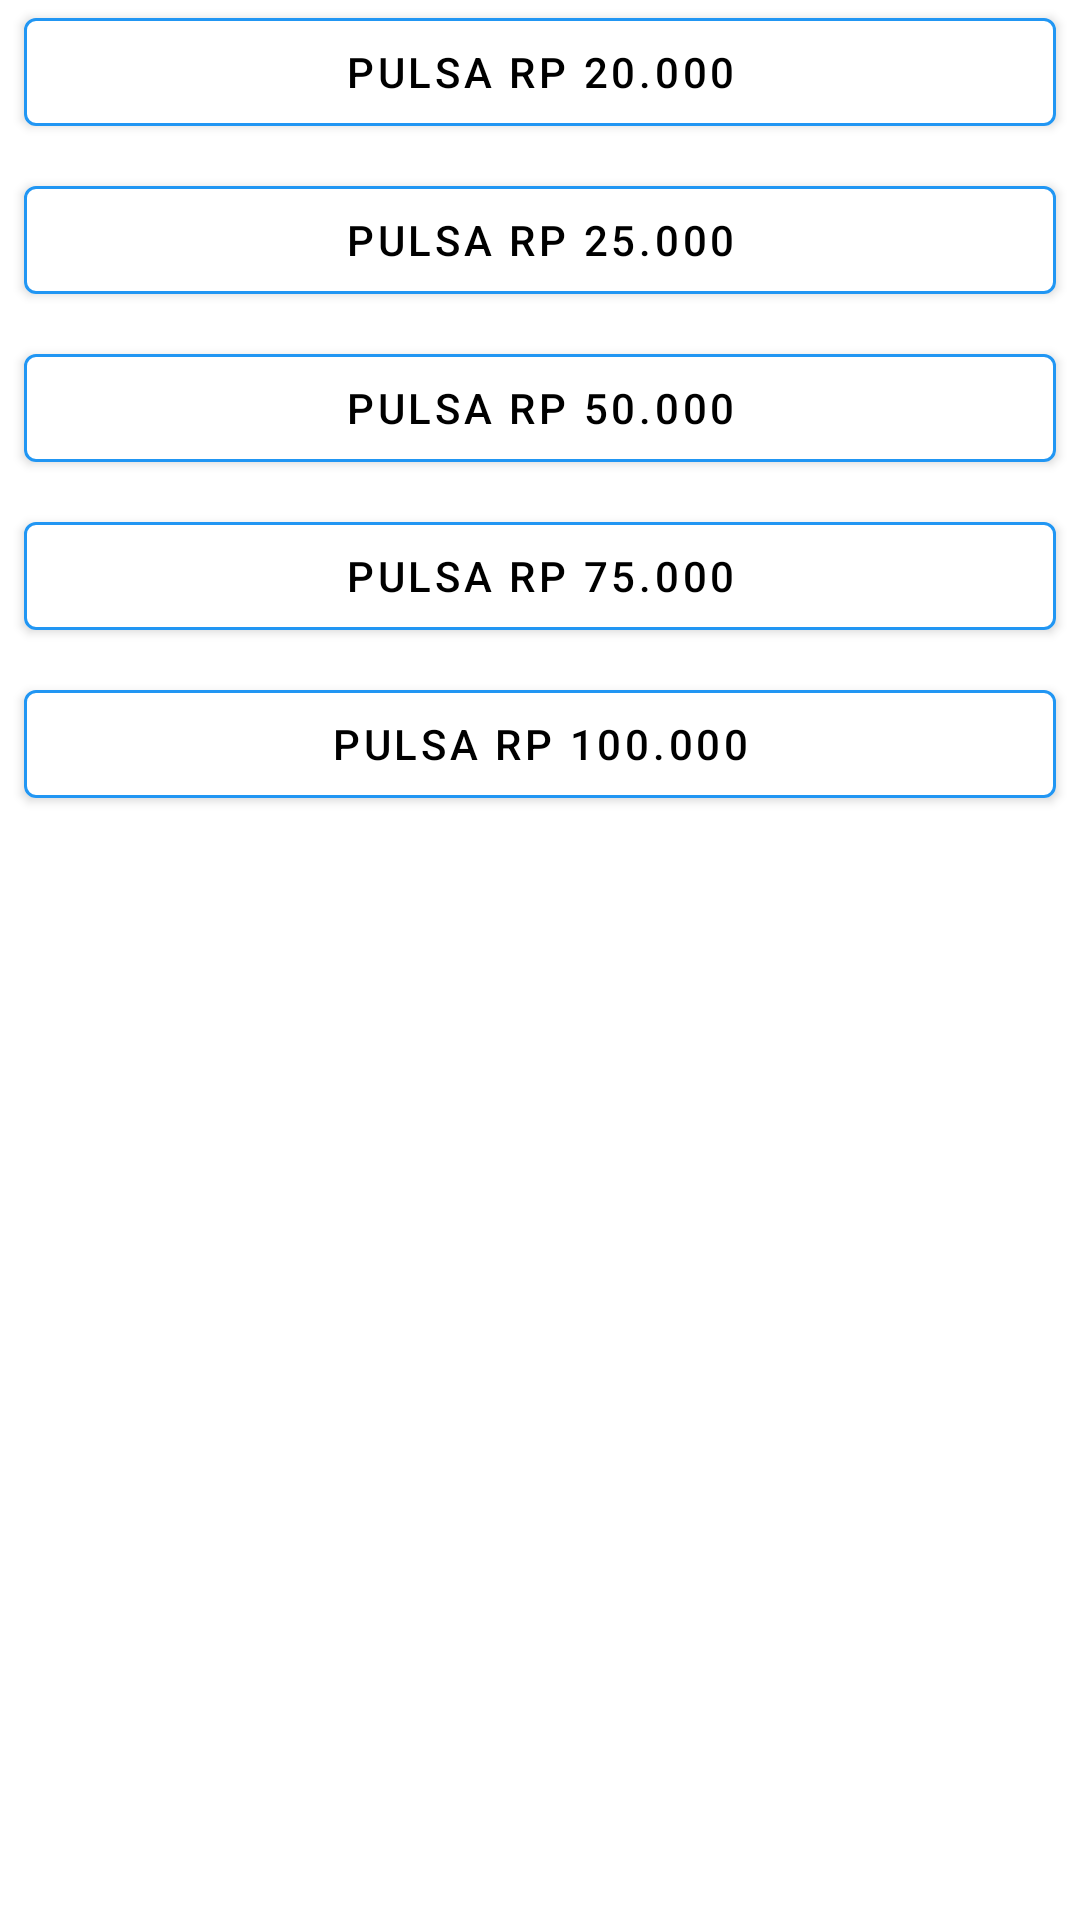

Produce the Android XML layout that renders to this screen, including the resource entries it uses.
<!-- AndroidManifest.xml: application theme AppTheme -->
<!-- res/layout/activity_pilih_hadiah.xml -->
<?xml version="1.0" encoding="utf-8"?>
<LinearLayout xmlns:android="http://schemas.android.com/apk/res/android"
    xmlns:tools="http://schemas.android.com/tools"
    android:layout_width="match_parent"
    android:layout_height="wrap_content"
    android:orientation="vertical"
    tools:context=".mvvm.dashboard_supir_sobat.pilih_hadiah.PilihHadiahActivity">

    

    <com.google.android.material.button.MaterialButton
        style="@style/button"
        android:layout_width="match_parent"
        android:layout_height="wrap_content"
        android:layout_marginTop="0dp"
        android:onClick="onClick"
        android:padding="0dp"
        android:text="Pulsa Rp 20.000"
        android:textAllCaps="true"
        android:textColor="@android:color/black" />

    <com.google.android.material.button.MaterialButton
        style="@style/button"
        android:layout_width="match_parent"
        android:layout_height="wrap_content"
        android:layout_marginTop="0dp"
        android:onClick="onClick"
        android:padding="0dp"
        android:text="Pulsa Rp 25.000"
        android:textAllCaps="true"
        android:textColor="@android:color/black" />

    <com.google.android.material.button.MaterialButton
        style="@style/button"
        android:layout_width="match_parent"
        android:layout_height="wrap_content"
        android:layout_marginTop="0dp"
        android:onClick="onClick"
        android:padding="0dp"
        android:text="Pulsa Rp 50.000"
        android:textAllCaps="true"
        android:textColor="@android:color/black" />

    <com.google.android.material.button.MaterialButton
        style="@style/button"
        android:layout_width="match_parent"
        android:layout_height="wrap_content"
        android:layout_marginTop="0dp"
        android:onClick="onClick"
        android:padding="0dp"
        android:text="Pulsa Rp 75.000"
        android:textAllCaps="true"
        android:textColor="@android:color/black" />

    <com.google.android.material.button.MaterialButton
        style="@style/button"
        android:layout_width="match_parent"
        android:layout_height="wrap_content"
        android:layout_marginTop="0dp"
        android:onClick="onClick"
        android:padding="0dp"
        android:text="Pulsa Rp 100.000"
        android:textAllCaps="true"
        android:textColor="@android:color/black" />

</LinearLayout>
<!-- resources referenced by this layout -->
<resources>
  <style name="button">
          <item name="android:layout_width">0dp</item>
          <item name="android:layout_height">@dimen/dimen_56dp</item>
          <item name="android:layout_marginStart">8dp</item>
          <item name="android:layout_marginTop">8dp</item>
          <item name="android:layout_marginEnd">8dp</item>
          <item name="android:layout_marginBottom">8dp</item>
          <item name="android:textColor">@color/fontBlue</item>
          <item name="android:textAllCaps">false</item>
          <item name="strokeColor">@color/fontBlue</item>
          <item name="strokeWidth">1dp</item>
          <item name="backgroundTint">@android:color/white</item>
          <item name="layout_constraintWidth_percent">0.7</item>
      </style>
  <style name="AppTheme" parent="BaseAppTheme" />
  <dimen name="dimen_56dp">56dp</dimen>
  <color name="fontBlue">#2196F3</color>
  <style name="BaseAppTheme" parent="Theme.MaterialComponents.Light.DarkActionBar">
          
          <item name="colorPrimary">@color/colorPrimary</item>
          <item name="colorPrimaryDark">@color/colorPrimaryDark</item>
          <item name="colorAccent">@color/colorPrimary</item>
      </style>
  <color name="colorPrimary">#2B9AF3</color>
  <color name="colorPrimaryDark">#2165CA</color>
</resources>
